The GitHub repository ErikaGM19/trabajo_de_grado contains a labelled image folder "Cana_de_azucar" with 10 categories: carbon smut, hoja amarilla, mancha anillo, mancha parda, mosaic, muermo rojo, roya, sanas, secas, tizon bacteriano. Examples follow, each with its label.

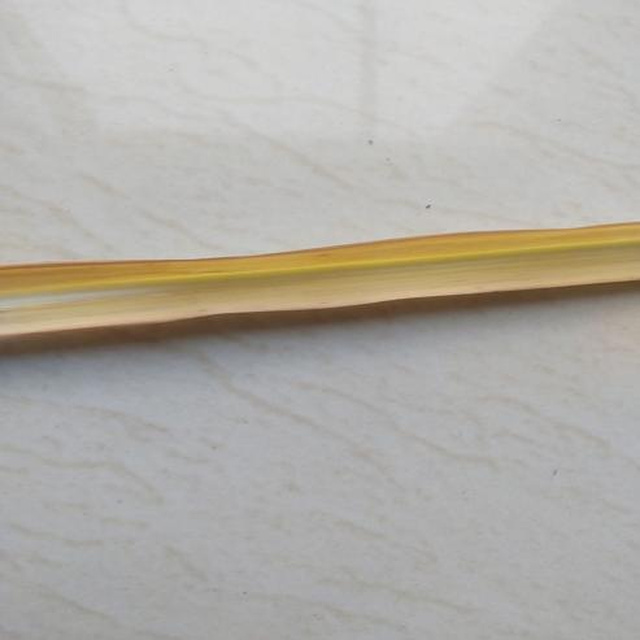
Label: secas

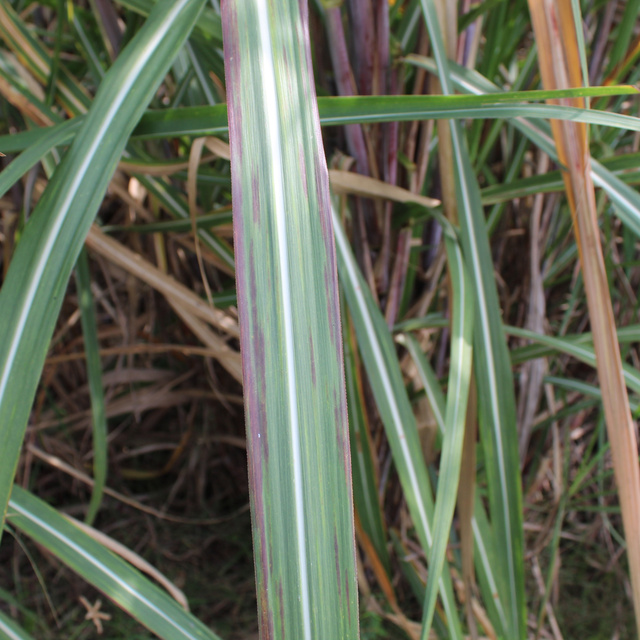
Label: tizon bacteriano

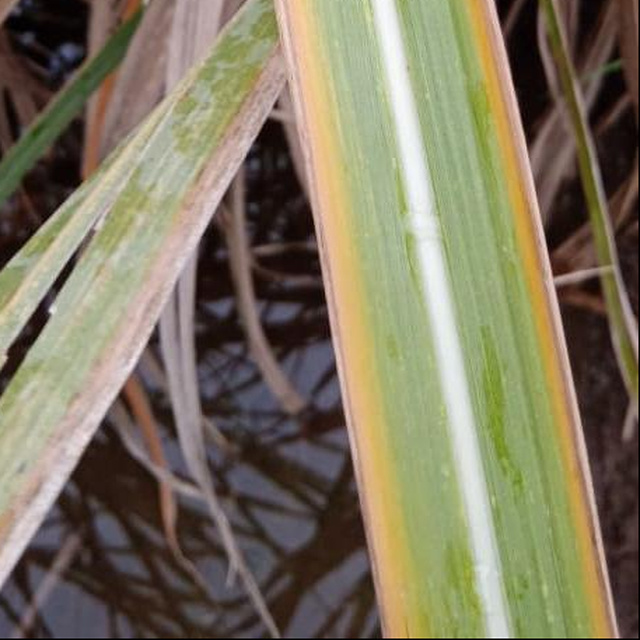
Label: hoja amarilla

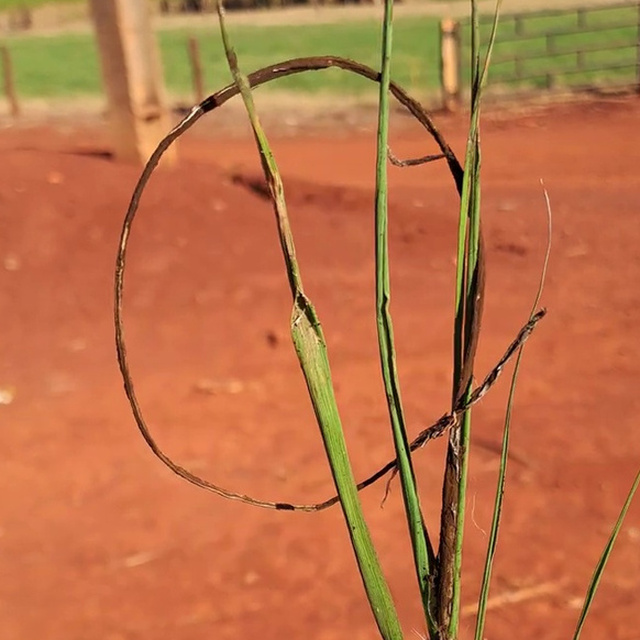
Label: carbon smut

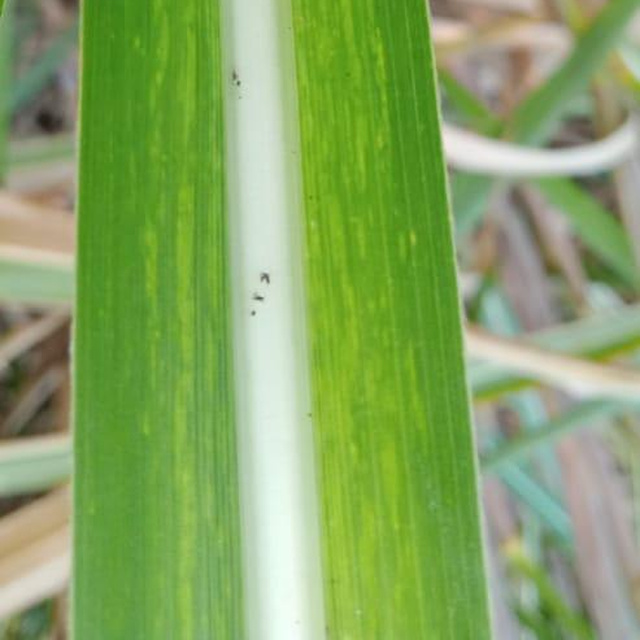
Label: mosaic

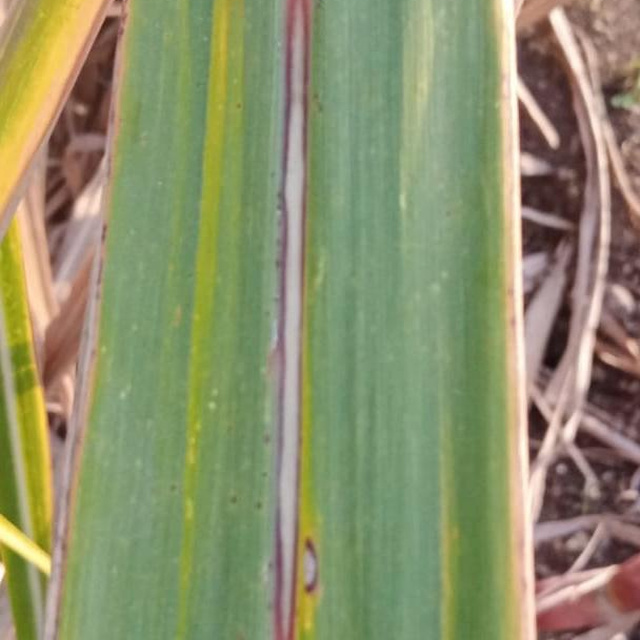
Label: muermo rojo
